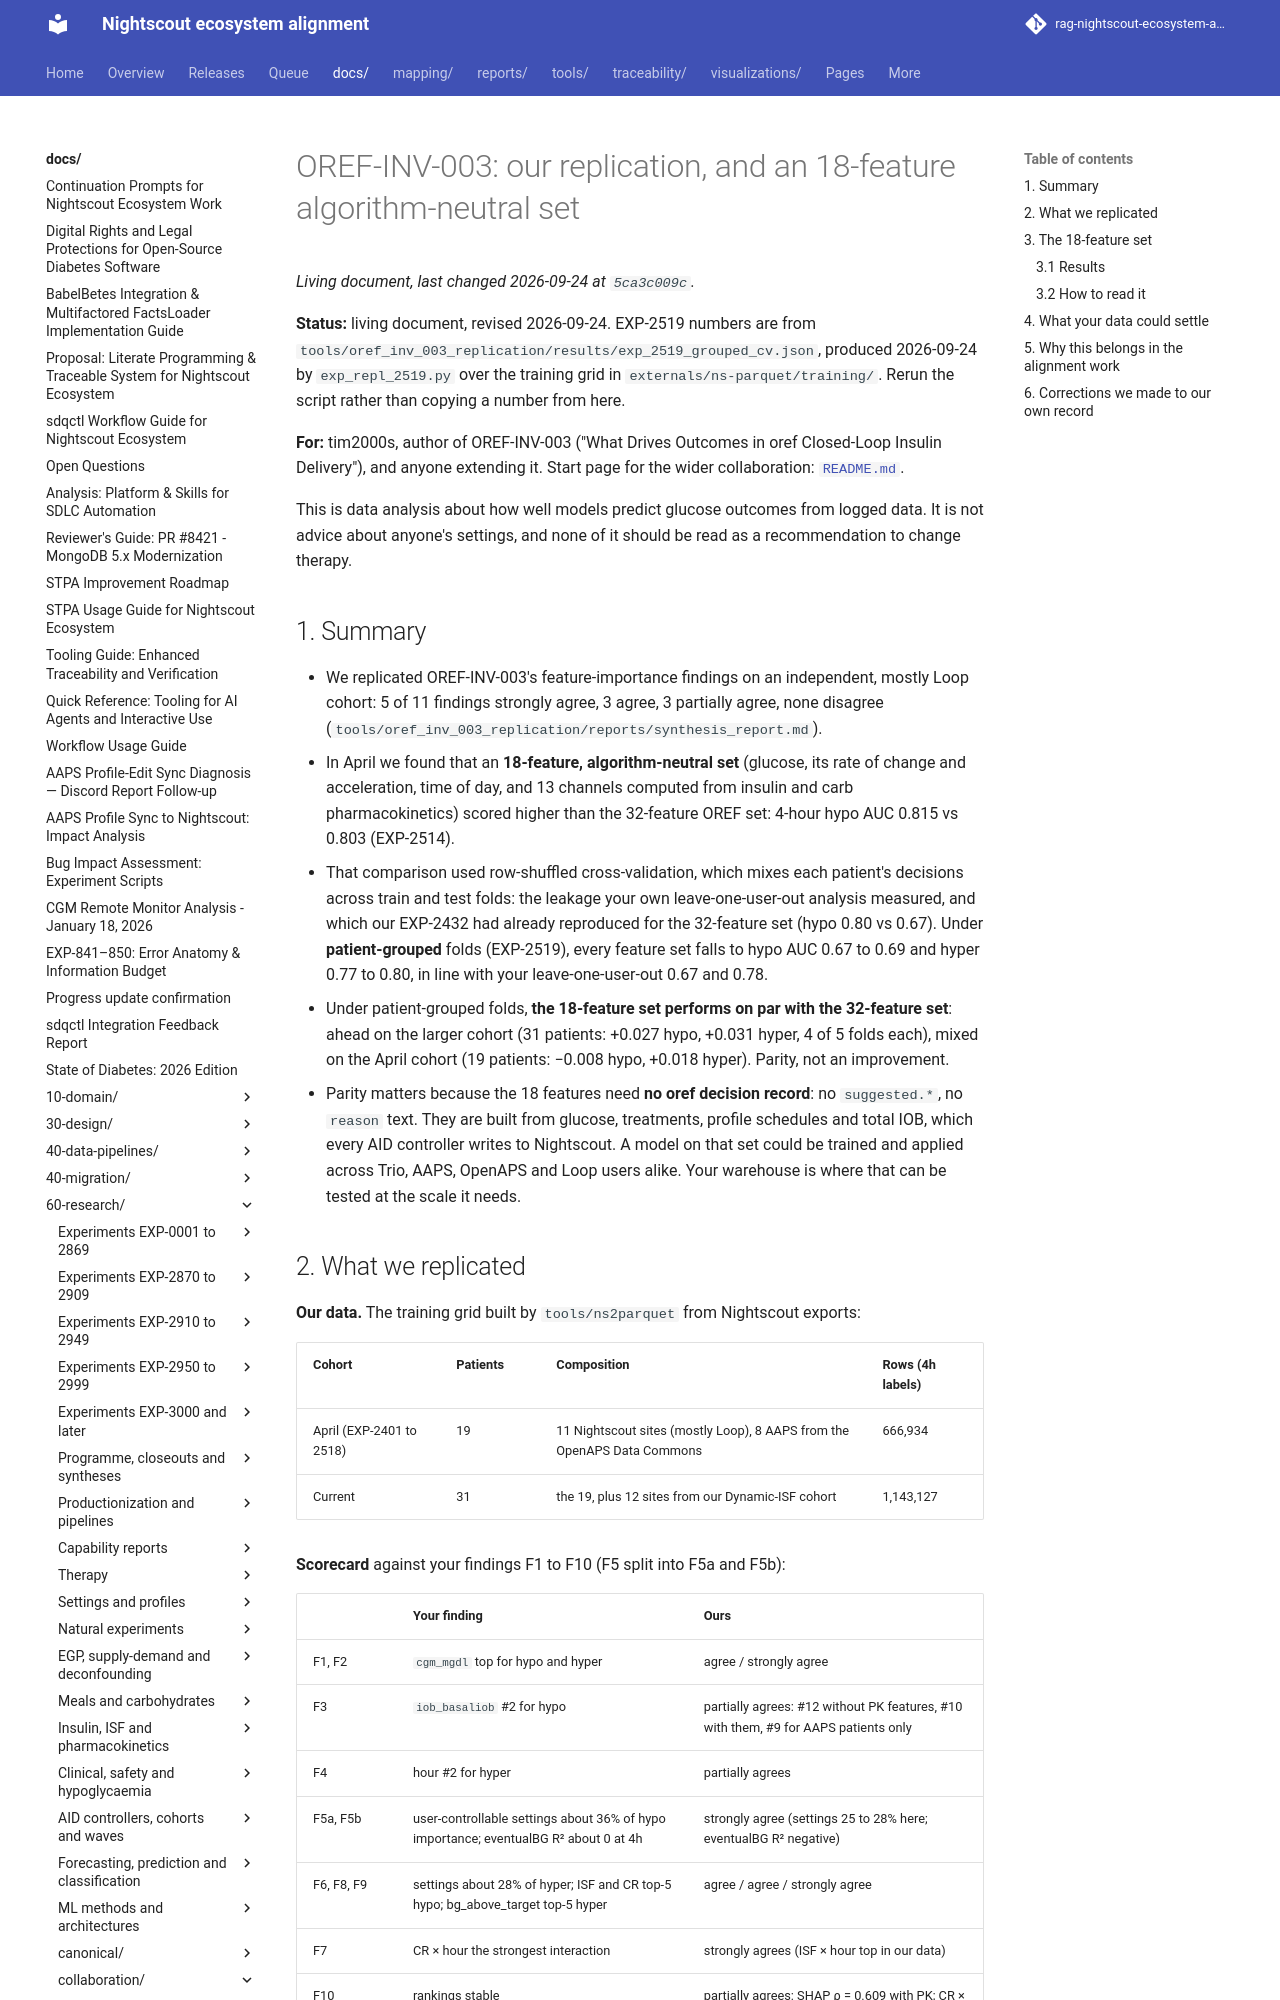

repository: bewest/rag-nightscout-ecosystem-alignment · page: docs/60-research/collaboration/oref-inv-003-replication-brief.html · generator: mkdocs

# OREF-INV-003: our replication, and an 18-feature algorithm-neutral set

**Status:** living document, revised 2026-09-24. EXP-2519 numbers are from
`tools/oref_inv_003_replication/results/exp_2519_grouped_cv.json`, produced 2026-09-24 by
`exp_repl_2519.py` over the training grid in `externals/ns-parquet/training/`. Rerun the
script rather than copying a number from here.

**For:** tim2000s, author of OREF-INV-003 ("What Drives Outcomes in oref Closed-Loop Insulin
Delivery"), and anyone extending it. Start page for the wider collaboration:
[`README.md`](README.md).

This is data analysis about how well models predict glucose outcomes from logged data. It is
not advice about anyone's settings, and none of it should be read as a recommendation to change
therapy.

## 1. Summary

- We replicated OREF-INV-003's feature-importance findings on an independent, mostly Loop
  cohort: 5 of 11 findings strongly agree, 3 agree, 3 partially agree, none disagree
  (`tools/oref_inv_003_replication/reports/synthesis_report.md`).
- In April we found that an **18-feature, algorithm-neutral set** (glucose, its rate of change
  and acceleration, time of day, and 13 channels computed from insulin and carb
  pharmacokinetics) scored higher than the 32-feature OREF set: 4-hour hypo AUC 0.815 vs 0.803
  (EXP-2514).
- That comparison used row-shuffled cross-validation, which mixes each patient's decisions
  across train and test folds: the leakage your own leave-one-user-out analysis measured, and
  which our EXP-2432 had already reproduced for the 32-feature set (hypo 0.80 vs 0.67). Under
  **patient-grouped** folds (EXP-2519), every feature set falls to hypo AUC 0.67 to 0.69 and
  hyper 0.77 to 0.80, in line with your leave-one-user-out 0.67 and 0.78.
- Under patient-grouped folds, **the 18-feature set performs on par with the 32-feature set**:
  ahead on the larger cohort (31 patients: +0.027 hypo, +0.031 hyper, 4 of 5 folds each), mixed
  on the April cohort (19 patients: −0.008 hypo, +0.018 hyper). Parity, not an improvement.
- Parity matters because the 18 features need **no oref decision record**: no `suggested.*`, no
  `reason` text. They are built from glucose, treatments, profile schedules and total IOB,
  which every AID controller writes to Nightscout. A model on that set could be trained and
  applied across Trio, AAPS, OpenAPS and Loop users alike. Your warehouse is where that can be
  tested at the scale it needs.
